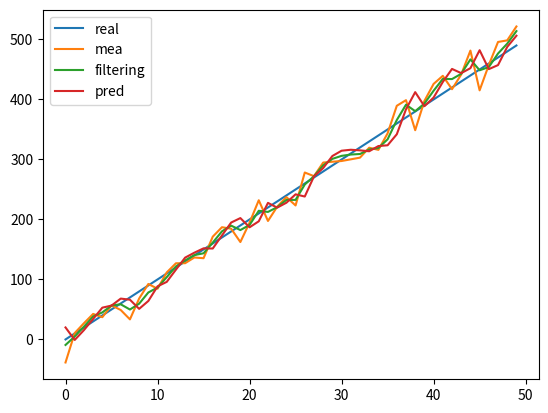

Reproduce this figure in Python.
__author__ = 'Maxiee'
import numpy.random as random
import matplotlib.pyplot as plt

def my_g_h_filter(data, x0, dx0, g, h, dt=1, pred=None):
    # data - 观测数据
    # x0 - 初始状态
    # dx0 - 初始变化率(速度)
    # g,h - 相关参数
    # pred - 是个List，用来存放预测值
    x = x0
    dx = dx0
    results = []

    for z in data:
        x_est = x + (dx*dt)

        if pred is not None:
            pred.append(x_est)

        residual = z - x_est
        dx = dx + h * residual / dt
        x = x_est + g * residual
        results.append(x)
    return results

# 考虑有一个小汽车，以10m/s匀速运动，从0位置处出发,仿真50s
t = [i for i in range(50)]
real = [i*10 for i in t]
# 测量误差为20m吧
measurements = [i + random.randn()*20 for i in real]
# 打印真实状态与测量
# plt.plot(t,real,t,measurements)
# plt.show()
# 下面我该用滤波了
pred = []
g_h_result = my_g_h_filter(measurements, 0, 20, 0.5, 0.2,1,pred)
plt.plot(t,real,t,measurements,t,g_h_result,t,pred)
plt.legend(['real','mea', 'filtering','pred'],loc=2)
plt.show()